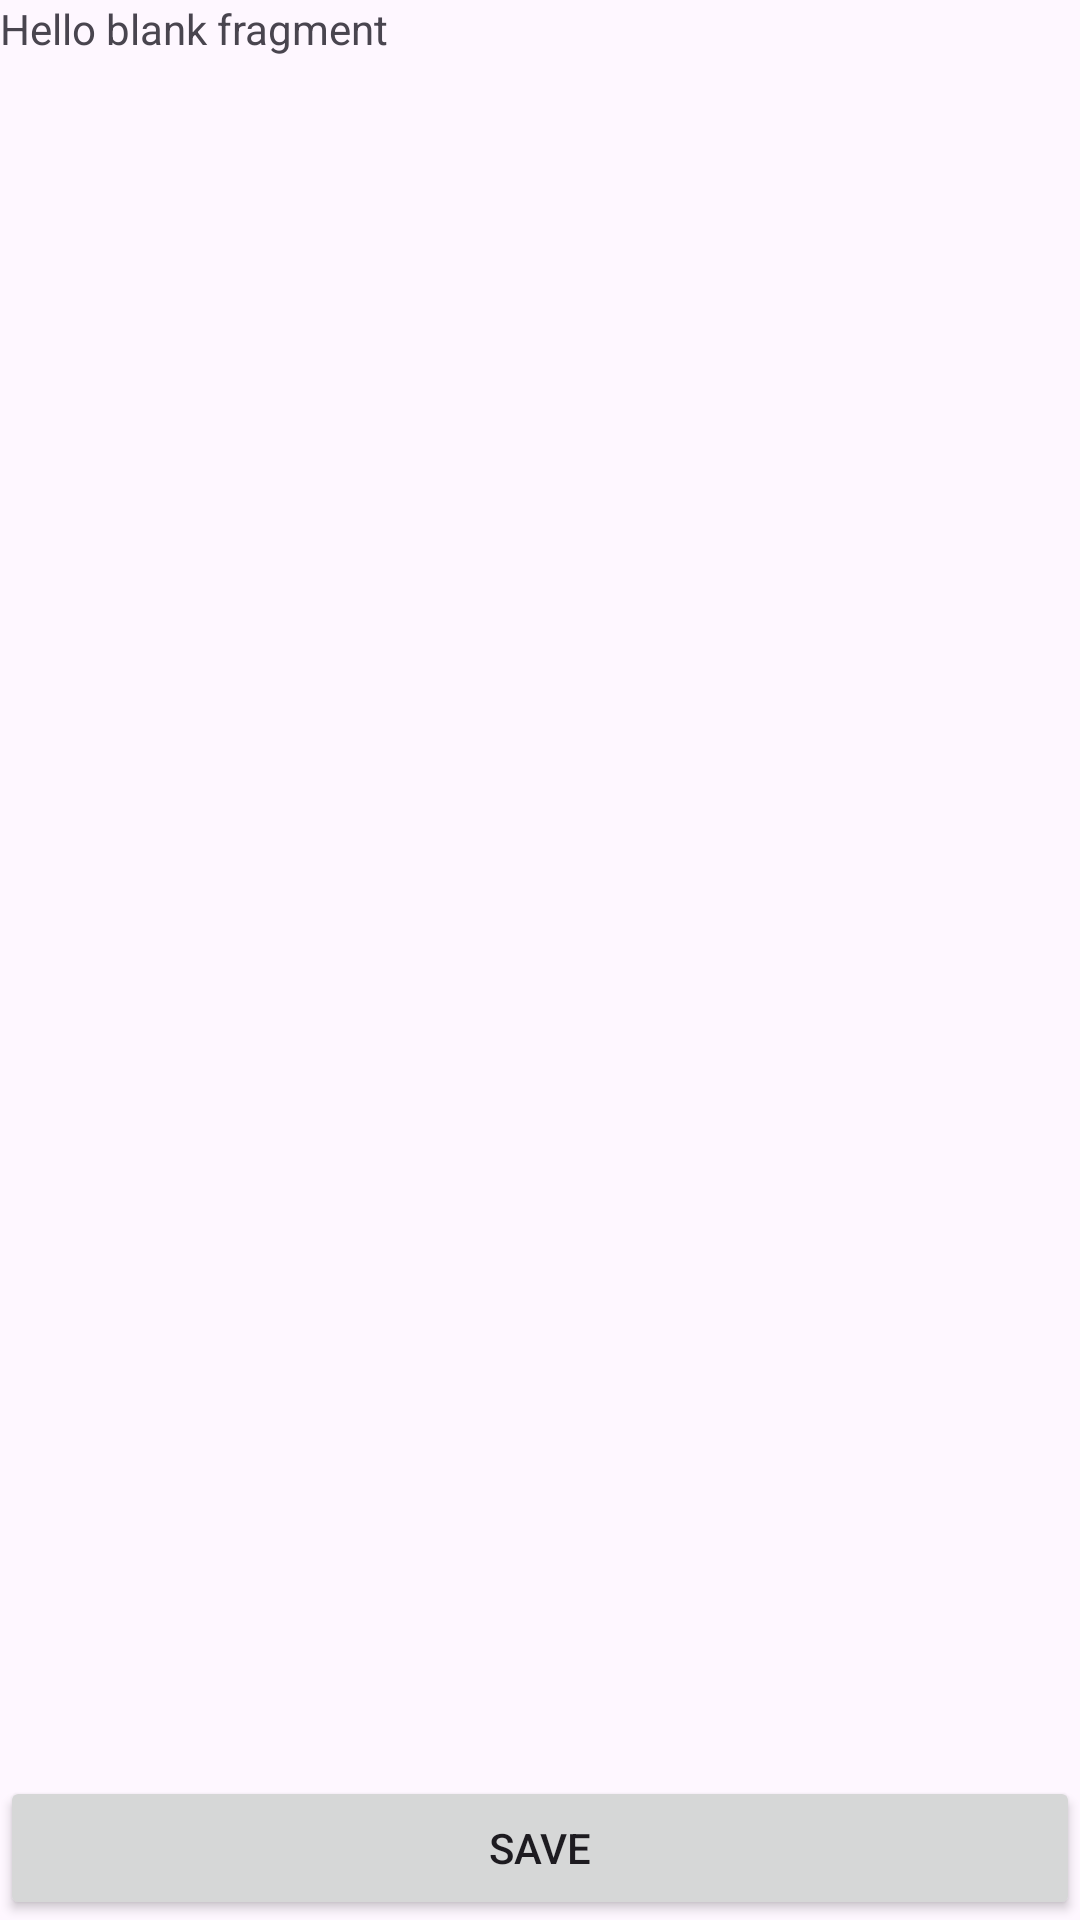

The Android layout XML behind this screen, and the referenced resources:
<!-- AndroidManifest.xml: application theme Theme.Diplom_0_1 -->
<!-- res/layout/fragment_choose_word.xml -->
<?xml version="1.0" encoding="utf-8"?>
<LinearLayout
        xmlns:android="http://schemas.android.com/apk/res/android"
        xmlns:tools="http://schemas.android.com/tools"
        android:layout_width="wrap_content"
        android:layout_height="wrap_content"
        android:windowIsFloating="true"
        android:orientation="vertical">

        <TextView
            android:layout_width="match_parent"
            android:layout_height="wrap_content"
            android:layout_weight="1"
            android:text="@string/hello_blank_fragment" />

        <Button
            android:id="@+id/buttonSaveWord"
            android:layout_width="match_parent"
            android:layout_height="wrap_content"
            android:layout_weight="0"
            android:text="Save" />
</LinearLayout>
<!-- resources referenced by this layout -->
<resources>
  <string name="hello_blank_fragment">Hello blank fragment</string>
  <style name="Theme.Diplom_0_1" parent="Base.Theme.Diplom_0_1" />
  <style name="Base.Theme.Diplom_0_1" parent="Theme.Material3.DayNight.NoActionBar">
          
          
      </style>
</resources>
